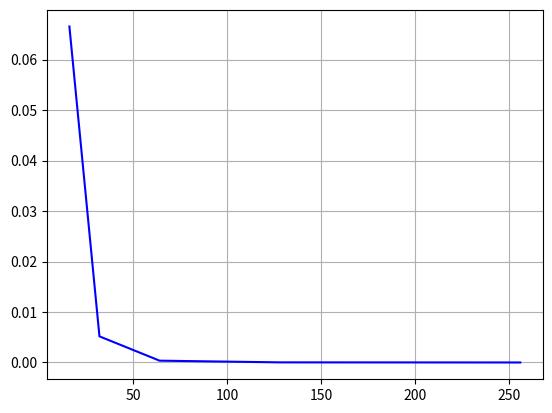

Write the Python code that produced this figure.
import math

import numpy as np
import matplotlib.pyplot as plt


def f(x, y):
    return 9*x+3*y

y0 = 0


def adams(a, b, n):
    h = abs(a-b)/n
    x = [h * i for i in range(0, n+1)]
    res = [y0, 9/2*(h**2) + 27/6*(h**3), 18*(h**2) + 4*27/3*(h**3), 81/2*(h**2)+27*27/6*(h**3)]
    for i in range(3, n):
        f1 = f(x[i], res[i])
        deltaf1 = f1 - f(x[i-1], res[i-1])
        deltaf2 = f1 - 2 * f(x[i-1], res[i-1]) + f(x[i-2], res[i-2])
        deltaf3 = f1 - 3 * f(x[i-1], res[i-1]) + 3*f(x[i-2], res[i-2]) - f(x[i-3], res[i-3])
        res.append(res[i] + h*(f1 +1/2*deltaf1 +5/12*deltaf2 +3/8*deltaf3))
        # y_next = res[i] + h*(f1 +1/2*deltaf1 +5/12*deltaf2 +3/8*deltaf3)
        # res.append(res[i] + h*(f(x[i+1], y_next) + +1/2*deltaf1 +1/12*deltaf2 - 1/24*deltaf3))
    return [x, res]


# x, res = adams(0, 1, 1000)

N = [2**i for i in range(4, 10)]
print(N)
results = []
for i in range(0, len(N)-1):
    #ans = [1*(-1 + math.exp(3*arg) - 3*arg) for arg in ]
    results.append(abs(max(adams(0, 1, N[i])[1]) - max(adams(0, 1, N[i+1])[1])))
print('test: ', [results[i] / results[i+1] for i in range(len(results[::-2]))])
print(results)
plt.plot([N[i] for i in range(0, len(N)-1)], results, color='b')
# plt.plot([N[i] for i in range(0, len(N)-1)], [250/(N[i]**3) for i in range(0, len(N)-1)], linestyle='dashed', color='g')
# plt.plot(x, res, color='b')
# plt.plot(x, [1*(-1 + math.exp(3*arg) - 3*arg) for arg in x], color='g')
#plt.axis([-5,255, -1e-10, 1e-10])
plt.grid()
# plt.show()
